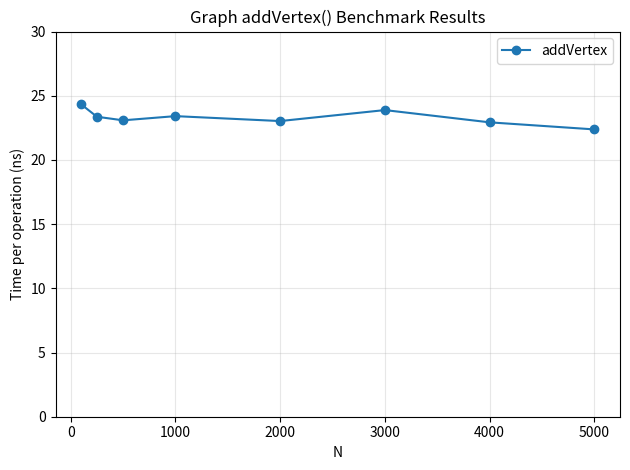

The matplotlib source for this figure:
import matplotlib.pyplot as plt

MEASUREMENT_NAMES = ["addVertex"]

results = [
    [100.00000000, 24.33020000],
    [250.00000000, 23.36500000],
    [500.00000000, 23.08574000],
    [1000.00000000, 23.41219000],
    [2000.00000000, 23.02861500],
    [3000.00000000, 23.88369333],
    [4000.00000000, 22.92854000],
    [5000.00000000, 22.37831000],
]


def main():
    n_values = [row[0] for row in results]

    for index, name in enumerate(MEASUREMENT_NAMES, start=1):
        measurements = [row[index] for row in results]
        plt.plot(n_values, measurements, marker="o", label=name)

    plt.ylim(bottom=0, top=30)
    plt.xlabel("N")
    plt.ylabel("Time per operation (ns)")
    plt.title("Graph addVertex() Benchmark Results")
    plt.legend()
    plt.grid(True, alpha=0.3)
    plt.tight_layout()
    plt.show()


if __name__ == "__main__":
    main()
